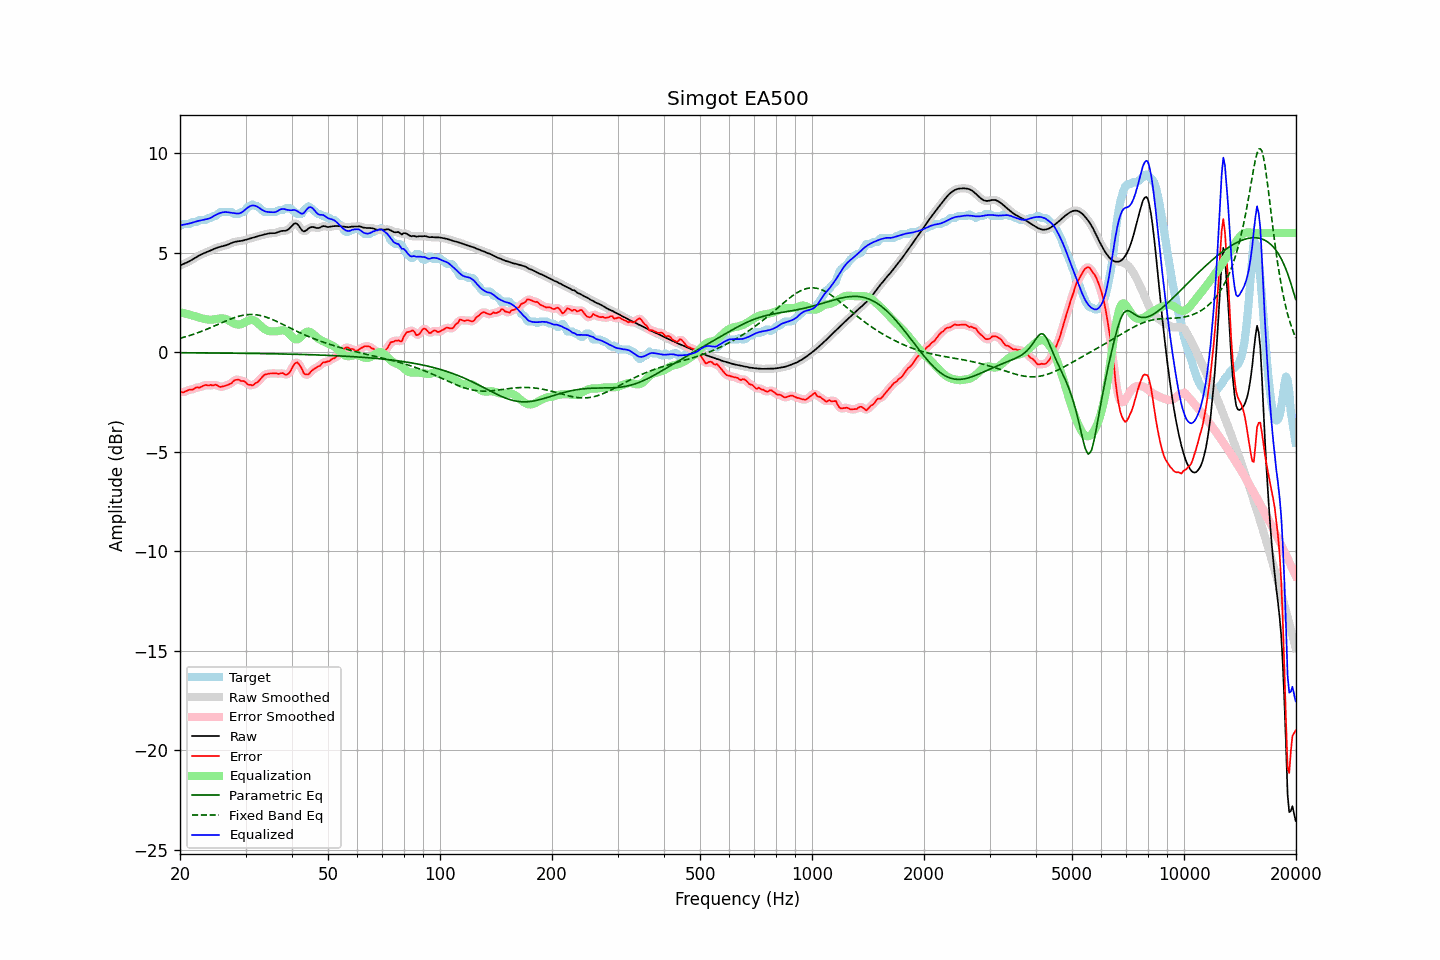

The table this chart was drawn from, first rows:
frequency, raw, error, smoothed, error_smoothed, equalization, parametric_eq, fixed_band_eq, equalized_raw, equalized_smoothed, target
20.00, 4.36, -1.98, 4.36, -1.99, 2.01, -0.02, 0.70, 6.38, 6.38, 6.35
20.20, 4.40, -2.00, 4.40, -2.00, 2.00, -0.02, 0.73, 6.39, 6.39, 6.40
20.40, 4.43, -2.01, 4.43, -1.99, 1.98, -0.02, 0.75, 6.41, 6.41, 6.45
20.61, 4.47, -1.98, 4.47, -1.98, 1.96, -0.02, 0.77, 6.43, 6.43, 6.45
20.81, 4.50, -1.94, 4.51, -1.94, 1.94, -0.02, 0.79, 6.44, 6.44, 6.45
21.02, 4.54, -1.90, 4.54, -1.90, 1.91, -0.02, 0.82, 6.46, 6.46, 6.45
21.23, 4.58, -1.87, 4.59, -1.89, 1.89, -0.02, 0.84, 6.48, 6.48, 6.45
21.44, 4.63, -1.88, 4.63, -1.87, 1.87, -0.03, 0.87, 6.50, 6.50, 6.51
21.66, 4.68, -1.87, 4.68, -1.85, 1.84, -0.03, 0.90, 6.52, 6.52, 6.55
21.87, 4.73, -1.82, 4.73, -1.82, 1.82, -0.03, 0.93, 6.55, 6.55, 6.55
22.09, 4.78, -1.77, 4.78, -1.79, 1.79, -0.03, 0.95, 6.57, 6.57, 6.55
22.31, 4.83, -1.76, 4.83, -1.77, 1.77, -0.03, 0.98, 6.59, 6.59, 6.58
22.54, 4.87, -1.78, 4.87, -1.75, 1.74, -0.03, 1.01, 6.61, 6.61, 6.65
22.76, 4.91, -1.74, 4.91, -1.74, 1.72, -0.03, 1.04, 6.63, 6.63, 6.65
22.99, 4.95, -1.70, 4.95, -1.70, 1.70, -0.03, 1.07, 6.65, 6.65, 6.65
23.22, 4.98, -1.67, 4.98, -1.66, 1.68, -0.03, 1.11, 6.66, 6.66, 6.65
23.45, 5.01, -1.63, 5.01, -1.66, 1.67, -0.03, 1.14, 6.68, 6.68, 6.65
23.69, 5.05, -1.66, 5.05, -1.65, 1.65, -0.03, 1.17, 6.70, 6.70, 6.71
23.92, 5.08, -1.67, 5.08, -1.65, 1.64, -0.03, 1.21, 6.72, 6.72, 6.75
24.16, 5.12, -1.63, 5.12, -1.66, 1.64, -0.03, 1.24, 6.76, 6.76, 6.75
24.40, 5.15, -1.66, 5.15, -1.65, 1.65, -0.03, 1.27, 6.80, 6.80, 6.81
24.65, 5.19, -1.66, 5.19, -1.64, 1.66, -0.03, 1.31, 6.85, 6.85, 6.85
24.89, 5.22, -1.62, 5.22, -1.65, 1.67, -0.03, 1.35, 6.90, 6.89, 6.85
25.14, 5.25, -1.65, 5.25, -1.66, 1.68, -0.04, 1.38, 6.94, 6.94, 6.91
25.39, 5.28, -1.70, 5.28, -1.69, 1.69, -0.04, 1.42, 6.97, 6.97, 6.98
25.65, 5.30, -1.74, 5.30, -1.72, 1.70, -0.04, 1.45, 7.00, 7.00, 7.05
25.91, 5.32, -1.73, 5.32, -1.73, 1.70, -0.04, 1.49, 7.03, 7.02, 7.05
26.16, 5.34, -1.71, 5.34, -1.71, 1.70, -0.04, 1.52, 7.04, 7.04, 7.05
26.43, 5.36, -1.69, 5.36, -1.68, 1.69, -0.04, 1.56, 7.05, 7.05, 7.05
26.69, 5.39, -1.66, 5.39, -1.66, 1.66, -0.04, 1.59, 7.05, 7.05, 7.05
26.96, 5.42, -1.63, 5.42, -1.63, 1.62, -0.04, 1.63, 7.04, 7.04, 7.05
27.23, 5.46, -1.59, 5.46, -1.59, 1.57, -0.04, 1.66, 7.02, 7.02, 7.05
27.50, 5.49, -1.55, 5.49, -1.53, 1.52, -0.04, 1.69, 7.01, 7.01, 7.05
27.77, 5.52, -1.47, 5.52, -1.47, 1.48, -0.04, 1.72, 7.00, 7.00, 6.99
28.05, 5.55, -1.40, 5.55, -1.41, 1.44, -0.04, 1.75, 6.99, 6.99, 6.95
28.33, 5.57, -1.38, 5.57, -1.37, 1.41, -0.05, 1.77, 6.98, 6.98, 6.95
28.62, 5.58, -1.37, 5.58, -1.38, 1.40, -0.05, 1.80, 6.97, 6.97, 6.95
28.90, 5.59, -1.39, 5.59, -1.40, 1.40, -0.05, 1.82, 6.98, 6.98, 6.97
29.19, 5.60, -1.45, 5.60, -1.42, 1.42, -0.05, 1.84, 7.02, 7.02, 7.04
29.48, 5.61, -1.43, 5.61, -1.44, 1.45, -0.05, 1.86, 7.06, 7.07, 7.05
29.78, 5.64, -1.46, 5.64, -1.48, 1.49, -0.05, 1.87, 7.13, 7.13, 7.09
30.08, 5.66, -1.52, 5.66, -1.53, 1.54, -0.05, 1.88, 7.20, 7.20, 7.18
30.38, 5.69, -1.61, 5.69, -1.58, 1.58, -0.05, 1.89, 7.27, 7.27, 7.30
30.68, 5.71, -1.63, 5.71, -1.63, 1.61, -0.05, 1.90, 7.32, 7.32, 7.35
30.99, 5.73, -1.63, 5.73, -1.66, 1.62, -0.05, 1.90, 7.36, 7.36, 7.36
31.30, 5.76, -1.67, 5.76, -1.64, 1.62, -0.06, 1.90, 7.38, 7.38, 7.43
31.61, 5.78, -1.62, 5.78, -1.61, 1.60, -0.06, 1.90, 7.38, 7.38, 7.39
31.93, 5.80, -1.54, 5.80, -1.57, 1.56, -0.06, 1.89, 7.36, 7.36, 7.35
32.24, 5.83, -1.52, 5.83, -1.50, 1.49, -0.06, 1.88, 7.32, 7.32, 7.35
32.57, 5.85, -1.44, 5.85, -1.43, 1.42, -0.06, 1.87, 7.27, 7.27, 7.29
32.89, 5.87, -1.35, 5.87, -1.35, 1.34, -0.06, 1.85, 7.22, 7.22, 7.22
33.22, 5.89, -1.25, 5.89, -1.25, 1.27, -0.06, 1.83, 7.16, 7.16, 7.14
33.55, 5.91, -1.17, 5.91, -1.17, 1.21, -0.06, 1.81, 7.12, 7.12, 7.08
33.89, 5.93, -1.12, 5.93, -1.12, 1.15, -0.07, 1.78, 7.08, 7.08, 7.05
34.23, 5.95, -1.09, 5.95, -1.09, 1.11, -0.07, 1.76, 7.06, 7.06, 7.05
34.57, 5.97, -1.08, 5.97, -1.07, 1.08, -0.07, 1.73, 7.05, 7.05, 7.05
34.92, 5.98, -1.06, 5.98, -1.07, 1.06, -0.07, 1.70, 7.04, 7.04, 7.05
35.27, 5.99, -1.06, 5.98, -1.06, 1.05, -0.07, 1.66, 7.04, 7.04, 7.05
35.62, 5.99, -1.06, 5.99, -1.06, 1.05, -0.07, 1.63, 7.04, 7.04, 7.05
35.97, 5.99, -1.06, 5.99, -1.06, 1.05, -0.07, 1.59, 7.04, 7.05, 7.05
... 635 more rows
